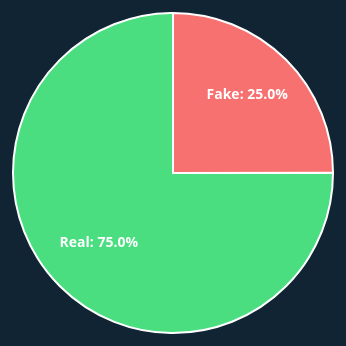
D3 v7 page, settled after 480 driven frames (8 s of simulated time); the page loaded 2 data file(s).


// ── script.js
let themeData;
let newsData;
let fakeClicked = false;

// Pie Chart-1 (right): Thematic Analysis Chart 
const svg1     = d3.select("#chart1 svg");
const g1       = svg1.append("g").attr("transform", "translate(200,200)");
const tooltip1 = d3.select("#tooltip1");

const color1 = d3.scaleOrdinal([
  "#22f3e3", "#ff6f61", "#6a5acd", "#ffa07a",
  "#20b2aa", "#9370db", "#ffb6c1", "#3cb371",
  "#00ced1", "#f08080"
]);
const pie1      = d3.pie().value(d => d.count).sort(null);
const arc1      = d3.arc().innerRadius(0).outerRadius(160);
const hoverArc1 = d3.arc().innerRadius(0).outerRadius(170);

d3.csv("domain_theme_cluster_counts_updated2_modified_updated (2).csv")
  .then(data => {
    themeData = data;
    drawThemePie("both");
  });

function drawThemePie(domain) {
  let domainData;
  if (domain === "both") {
    domainData = d3.rollups(
      themeData,
      v => d3.sum(v, d => +d.count),
      d => d.cluster
    )
    .map(([cluster, count]) => ({ cluster, count }))
    .filter(d => d.cluster.toLowerCase() !== "others");
  } else {
    domainData = themeData.filter(d => d.domain.toLowerCase() === domain);
  }

  const pieData = pie1(domainData);
  const paths   = g1.selectAll("path").data(pieData);

  paths.enter()
    .append("path")
    .merge(paths)
    .attr("d", arc1)
    .attr("fill", d => color1(d.data.cluster))
    .attr("stroke", "#fff")
    .attr("stroke-width", "2px")
    .on("mouseover", function(event, d) {
      d3.select(this).transition().duration(200).attr("d", hoverArc1);
      const total      = d3.sum(domainData, d => d.count);
      const perc       = ((d.data.count / total)*100).toFixed(2);
      const [x,y]      = d3.pointer(event, svg1.node());
      tooltip1.style("opacity",1)
        .html(`<strong>${d.data.cluster}</strong><br>${perc}%`)
        .style("left", (x+220)+"px")
        .style("top",  (y+20)+"px");
    })
    .on("mousemove", function(event) {
      const [x,y] = d3.pointer(event, svg1.node());
      tooltip1
        .style("left", (x+220)+"px")
        .style("top",  (y+20)+"px");
    })
    .on("mouseout", function() {
      d3.select(this).transition().duration(200).attr("d", arc1);
      tooltip1.style("opacity",0);
    });

  paths.exit().remove();
}

// Pie Chart-2 (left): Real vs Fake Chart 
const svg2      = d3.select("#chart2 svg");
const g2        = svg2.append("g").attr("transform", "translate(200,200)");
const color2    = d3.scaleOrdinal(["#f87171","#4ade80"]);
const pie2      = d3.pie().value(d => d.count).sort(null);
const arc2      = d3.arc().innerRadius(0).outerRadius(160);
const hoverArc2 = d3.arc().innerRadius(0).outerRadius(170);
const labelArc2 = d3.arc().innerRadius(80).outerRadius(130);

d3.csv("news_dataset_minimal.csv").then(data => {
  newsData = data.map(d => ({ ...d, count:+d.count }));
  drawNewsPie("both");
});

function drawNewsPie(domain) {
  const filtered = domain==="both"
    ? newsData
    : newsData.filter(d=>d.domain.toLowerCase()===domain);

  const counts = d3.rollups(filtered, v=>v.length, d=>d.label)
    .map(([lbl, cnt])=>({
      label: lbl==="0" ? "Real":"Fake",
      count: cnt
    }));

  const pieData = pie2(counts);
  const paths   = g2.selectAll("path").data(pieData);

  paths.enter()
    .append("path")
    .merge(paths)
    .attr("d", arc2)
    .attr("fill", d=>color2(d.data.label))
    .attr("stroke","#fff")
    .attr("stroke-width","2px")
    .on("mouseover", function(event,d){
      d3.select(this).transition().duration(200).attr("d",hoverArc2);
    })
    .on("mouseout", function(){
      d3.select(this).transition().duration(200).attr("d",arc2);
    })
    .on("click", function(event,d){
      if(d.data.label==="Fake") toggleThemeChart();
    });

  paths.exit().remove();

  const labels = g2.selectAll("text").data(pieData);
  labels.enter()
    .append("text")
    .merge(labels)
    .attr("transform", d=>`translate(${labelArc2.centroid(d)})`)
    .style("text-anchor","middle")
    .attr("fill","#fff")
    .text(d=>`${d.data.label}: ${((d.data.count/d3.sum(counts,c=>c.count))*100).toFixed(1)}%`)
    .style("font-size","14px")
    .style("font-weight","bold");
  labels.exit().remove();
}

// Toggle and resetting the charts
function toggleThemeChart(){
  fakeClicked = !fakeClicked;
  d3.select("#chart1").classed("hidden", !fakeClicked);
  d3.select("#dashboard")
    .style("gap", fakeClicked ? "80px" : "0");
}

d3.select("#domain-select").on("change", function(){
  // Resets to original view with only the Real vs Fake chart
  fakeClicked = false;
  d3.select("#chart1")
    .classed("hidden", true);
  d3.select("#dashboard")
    .style("gap","0");

  
  drawThemePie(this.value);
  drawNewsPie(this.value);
});


d3.select("label[for='domain-select']")
  .style("color", "#22f3e3")
  .style("font-family", "'Segoe UI', sans-serif")
  .style("font-size", "16px")
  .style("font-weight", "bold");


### data: news_dataset_minimal.csv
domain, label
gossip, 1
gossip, 1
gossip, 1
gossip, 1
gossip, 1
gossip, 1
gossip, 1
gossip, 1
gossip, 1
gossip, 1
gossip, 1
gossip, 1
gossip, 1
gossip, 1
gossip, 1
gossip, 1
gossip, 1
gossip, 1
gossip, 1
gossip, 1
gossip, 1
gossip, 1
gossip, 1
gossip, 1
gossip, 1
gossip, 1
gossip, 1
gossip, 1
gossip, 1
gossip, 1
gossip, 1
gossip, 1
gossip, 1
gossip, 1
gossip, 1
gossip, 1
gossip, 1
gossip, 1
gossip, 1
gossip, 1
gossip, 1
gossip, 1
gossip, 1
gossip, 1
gossip, 1
gossip, 1
gossip, 1
gossip, 1
gossip, 1
gossip, 1
gossip, 1
gossip, 1
gossip, 1
gossip, 1
gossip, 1
gossip, 1
gossip, 1
gossip, 1
gossip, 1
gossip, 1
... 23,190 more rows

### data: domain_theme_cluster_counts_updated2_modified_updated (2).csv
domain, cluster, count
gossip, Entertainment event, 123
gossip, Celeb Relationships, 1249
gossip, Cinema & Music, 117
gossip, Others, 1524
gossip, Family, 531
political, Breaking News, 61
political, Crime, 42
political, Elections, 54
political, Government Policies, 29
political, Others, 97
political, Political Scandal, 25